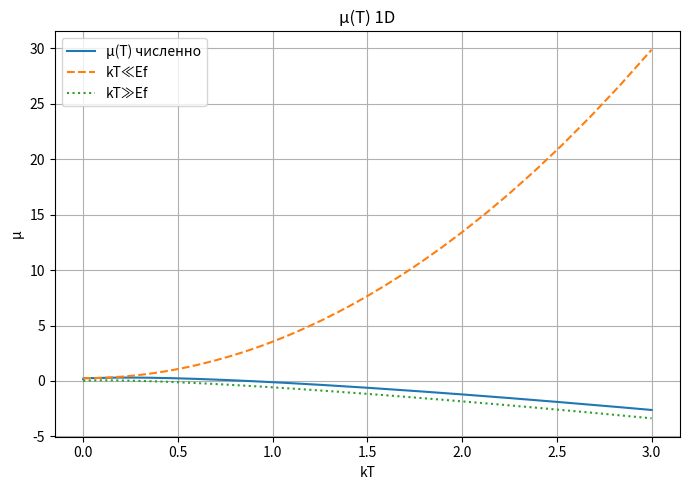

Python code for this plot:
import math
import numpy as np
import matplotlib.pyplot as plt

# ---------- Adaptive Simpson ----------
def _simpson(f, a, b):
    c = (a + b) / 2.0
    h = b - a
    return (h/6.0) * (f(a) + 4.0 * f(c) + f(b))

def _adaptive_simpson(f, a, b, eps=1e-8, maxdepth=20):
    fa, fb, fc = f(a), f(b), f((a+b)/2.0)
    S = _simpson(f, a, b)
    def rec(a,b,eps,S,fa,fb,fc,depth):
        c = (a+b)/2.0
        ld = (a+c)/2.0
        re = (c+b)/2.0
        fd = f(ld); fe = f(re)
        Sleft  = (c-a)/6.0 * (fa + 4.0*fd + fc)
        Sright = (b-c)/6.0 * (fc + 4.0*fe + fb)
        if depth<=0 or abs(Sleft+Sright-S) < 15*eps:
            return Sleft + Sright + (Sleft+Sright-S)/15.0
        return rec(a,c,eps/2,Sleft,fa,fc,fd,depth-1) + rec(c,b,eps/2,Sright,fc,fb,fe,depth-1)
    return rec(a,b,eps,S,fa,fb,fc,maxdepth)

# ---------- F_{-1/2}(eta) via x = u^2 ----------
def F_mhalf(eta):
    # ∫_0^∞ x^{-1/2}/(1+e^{x-η}) dx = 2∫_0^∞ du /(1+e^{u^2-η})
    def g(u):
        return 2.0 / (1.0 + math.exp(u*u - eta))
    xmax = max(eta + 20.0, 50.0)
    umax = math.sqrt(xmax)
    return _adaptive_simpson(g, 0.0, umax, eps=1e-8, maxdepth=18)

# ---------- Inversion for η from y = n / T^(1/2) ----------
def eta_from_y(y, tol=1e-9, maxiter=200):
    lo, hi = -40.0, 60.0
    f_lo = F_mhalf(lo) - y
    f_hi = F_mhalf(hi) - y
    k=0
    while f_lo > 0 and k<5:
        hi = lo; f_hi = f_lo
        lo -= 20; f_lo = F_mhalf(lo) - y; k+=1
    k=0
    while f_hi < 0 and k<5:
        lo = hi; f_lo = f_hi
        hi += 20; f_hi = F_mhalf(hi) - y; k+=1
    for _ in range(maxiter):
        mid = 0.5*(lo+hi)
        f_mid = F_mhalf(mid) - y
        if abs(f_mid) < tol or (hi-lo) < 1e-10:
            return mid
        if f_mid > 0:
            hi = mid
        else:
            lo = mid
    return 0.5*(lo+hi)

# ---------- Asymptotics ----------
def mu_degenerate(T, n):
    E_F = (n/2.0)**2
    return E_F * (1.0 + (math.pi**2/12.0) * (T/E_F)**2)

def mu_classical(T, n):
    return T * (math.log(n) - 0.5*math.log(T) - 0.5*math.log(math.pi))

# ---------- Main plotting ----------
def plot_mu_vs_T(n=1.0, T_min=1e-3, T_max=3.0, N=140):
    Ts = np.geomspace(T_min, T_max, N)
    mu_num = []
    mu_deg = []
    mu_cl  = []
    for T in Ts:
        y = n / (T**0.5)
        eta = eta_from_y(y)
        mu_num.append(eta*T)
        mu_deg.append(mu_degenerate(T, n))
        mu_cl.append(mu_classical(T, n))
    mu_num = np.array(mu_num)
    mu_deg = np.array(mu_deg)
    mu_cl  = np.array(mu_cl)

    plt.figure(figsize=(7,5))
    plt.plot(Ts, mu_num, label="μ(T) численно")
    plt.plot(Ts, mu_deg, linestyle="--", label="kT≪Ef")
    plt.plot(Ts, mu_cl,  linestyle=":",  label="kT≫Ef")
    plt.xlabel("kT")
    plt.ylabel("μ")
    plt.title("μ(T) 1D")
    plt.grid(True)
    plt.legend()
    plt.tight_layout()
    plt.show()

if __name__ == "__main__":
    plot_mu_vs_T(n=1.0, T_min=1e-3, T_max=3.0, N=140)
